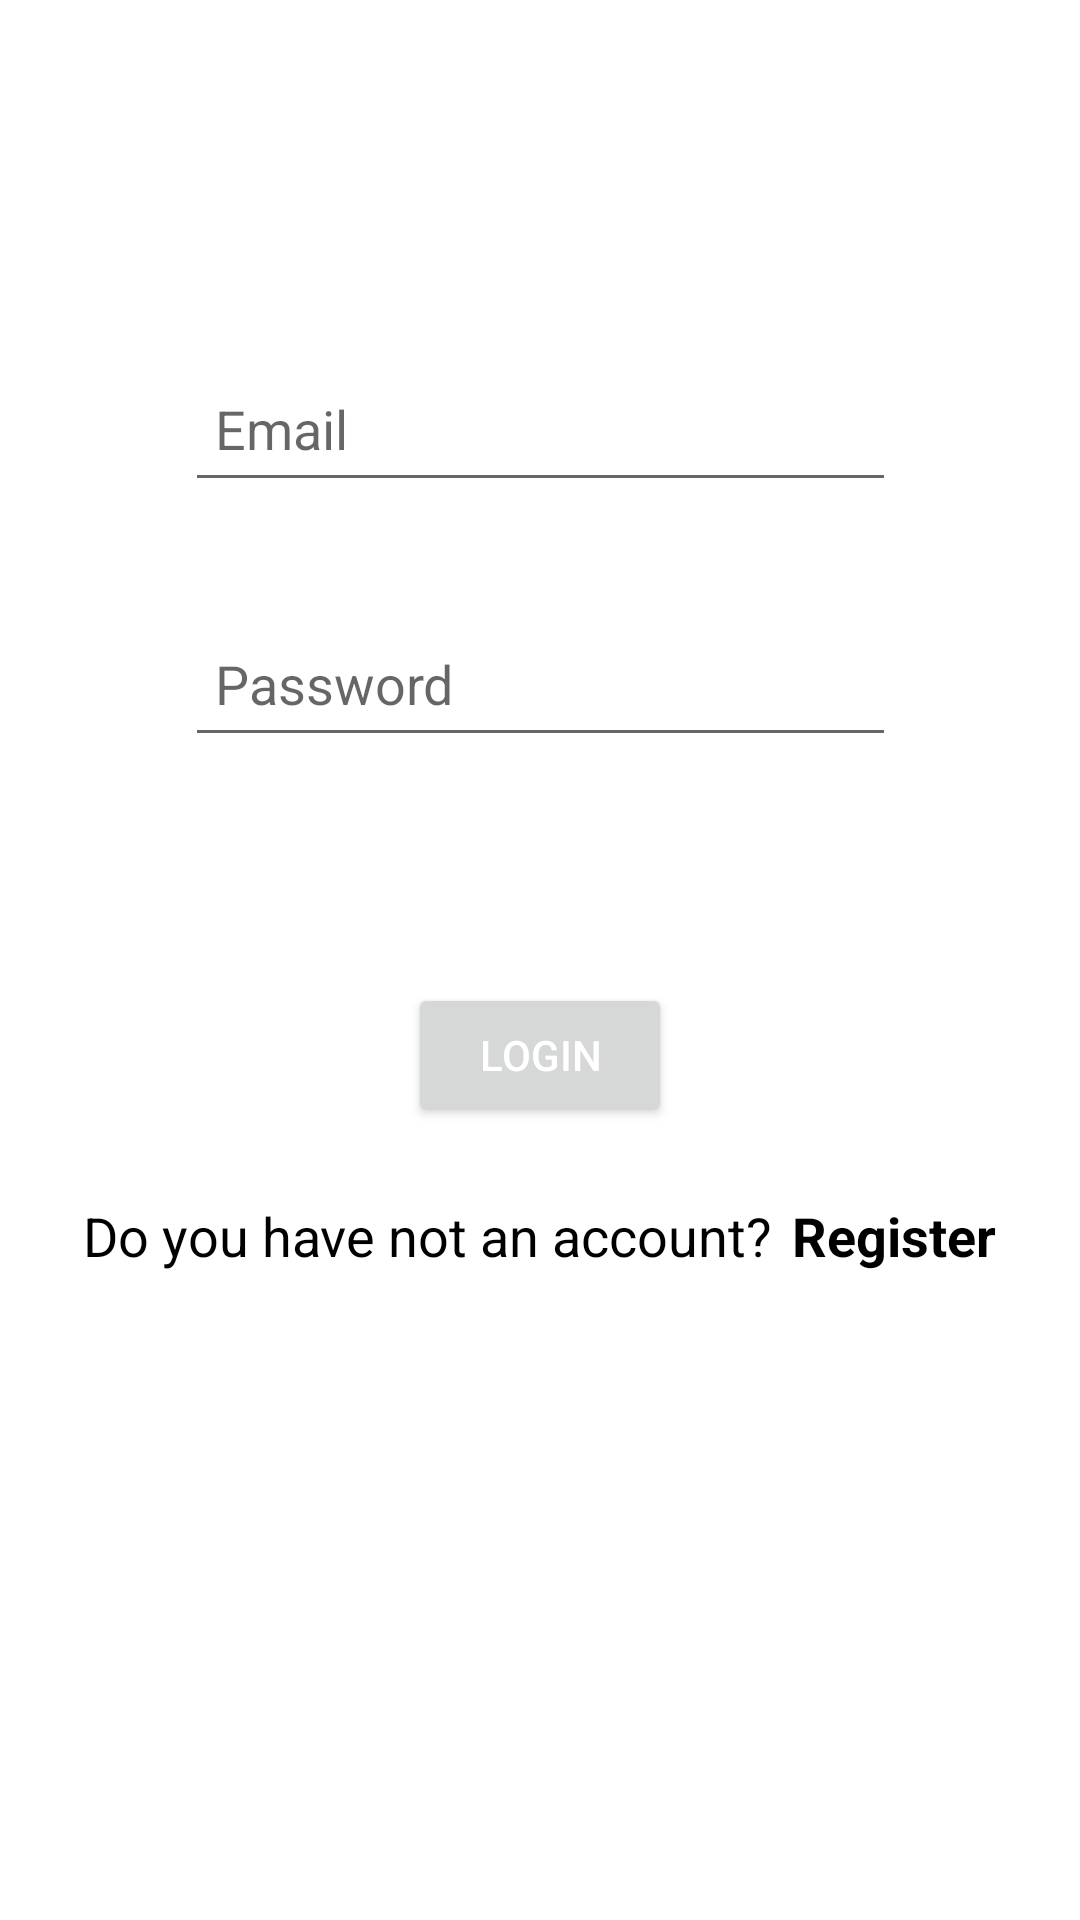

This screen was rendered from an Android layout file. Write that file and the resources it references.
<!-- AndroidManifest.xml: application theme Theme.BePart -->
<!-- res/layout/activity_login.xml -->
<?xml version="1.0" encoding="utf-8"?>
<layout>
    <data>

    </data>
    <androidx.constraintlayout.widget.ConstraintLayout xmlns:android="http://schemas.android.com/apk/res/android"
        xmlns:app="http://schemas.android.com/apk/res-auto"
        xmlns:tools="http://schemas.android.com/tools"
        android:layout_width="match_parent"
        android:layout_height="match_parent"
        tools:context=".presentation.LoginActivity">
        <EditText
            android:id="@+id/editTextEmailAddress"
            android:layout_width="237dp"
            android:layout_height="49dp"
            android:layout_marginTop="104dp"
            android:layout_marginBottom="12dp"
            android:ems="10"
            android:hint="Email"
            android:inputType="textEmailAddress"
            android:padding="10dp"
            android:textColor="@color/black"
            app:layout_constraintBottom_toTopOf="@+id/editTextPassword"
            app:layout_constraintEnd_toEndOf="parent"
            app:layout_constraintHorizontal_bias="0.502"
            app:layout_constraintStart_toStartOf="parent"
            app:layout_constraintTop_toTopOf="parent" />

        <EditText
            android:id="@+id/editTextPassword"
            android:layout_width="237dp"
            android:layout_height="49dp"
            android:layout_marginTop="10dp"
            android:layout_marginBottom="41dp"
            android:ems="10"
            android:hint="Password"
            android:inputType="textPassword"
            android:padding="10dp"
            android:textColor="@color/black"
            app:layout_constraintBottom_toTopOf="@+id/buttonRegister"
            app:layout_constraintStart_toStartOf="@+id/editTextEmailAddress"
            app:layout_constraintTop_toBottomOf="@+id/editTextEmailAddress" />

        <Button
            android:id="@+id/buttonRegister"
            android:layout_width="wrap_content"
            android:layout_height="wrap_content"
            android:layout_marginTop="20dp"
            android:layout_marginBottom="10dp"
            android:text="LOGIN"
            android:onClick="login"
            android:textColor="@color/white"
            app:layout_constraintBottom_toTopOf="@+id/linearLayout"
            app:layout_constraintEnd_toEndOf="parent"
            app:layout_constraintStart_toStartOf="parent"
            app:layout_constraintTop_toBottomOf="@+id/editTextPassword" />

        <LinearLayout
            android:id="@+id/linearLayout"
            android:layout_width="366dp"
            android:layout_height="56dp"
            android:layout_marginBottom="170dp"
            android:orientation="horizontal"
            app:layout_constraintBottom_toBottomOf="parent"
            app:layout_constraintEnd_toEndOf="parent"
            app:layout_constraintHorizontal_bias="0.488"
            app:layout_constraintStart_toStartOf="parent"
            app:layout_constraintTop_toBottomOf="@+id/buttonRegister">

            <TextView
                android:id="@+id/textView"
                android:layout_width="match_parent"
                android:layout_height="wrap_content"
                android:layout_marginLeft="30dp"
                android:layout_weight="0.75"
                android:text="Do you have not an account?"
                android:textColor="@color/black"
                android:textSize="18sp" />

            <TextView
                android:id="@+id/textViewRegister"
                android:layout_width="match_parent"
                android:layout_height="wrap_content"
                android:layout_weight="2"
                android:text="Register"
                android:onClick="goToRegister"
                android:textColor="@color/black"
                android:textSize="18sp"
                android:textStyle="bold" />
        </LinearLayout>
    </androidx.constraintlayout.widget.ConstraintLayout>

</layout>
<!-- resources referenced by this layout -->
<resources>
  <style name="Theme.BePart" parent="Theme.MaterialComponents.DayNight.DarkActionBar">
          
          <item name="colorPrimary">@color/purple_500</item>
          <item name="colorPrimaryVariant">@color/purple_700</item>
          <item name="colorOnPrimary">@color/white</item>
          
          <item name="colorSecondary">@color/teal_200</item>
          <item name="colorSecondaryVariant">@color/teal_700</item>
          <item name="colorOnSecondary">@color/black</item>
          
          <item name="android:statusBarColor">?attr/colorPrimaryVariant</item>
          
      </style>
  <!-- not gathered from this repository: default colours our renderer supplied (Android Studio template values) -->
  <color name="purple_500">#FF6200EE</color>
  <color name="purple_700">#FF3700B3</color>
  <color name="teal_200">#FF03DAC5</color>
  <color name="teal_700">#FF018786</color>
  <color name="black">#FF000000</color>
  <color name="white">#FFFFFFFF</color>
</resources>
